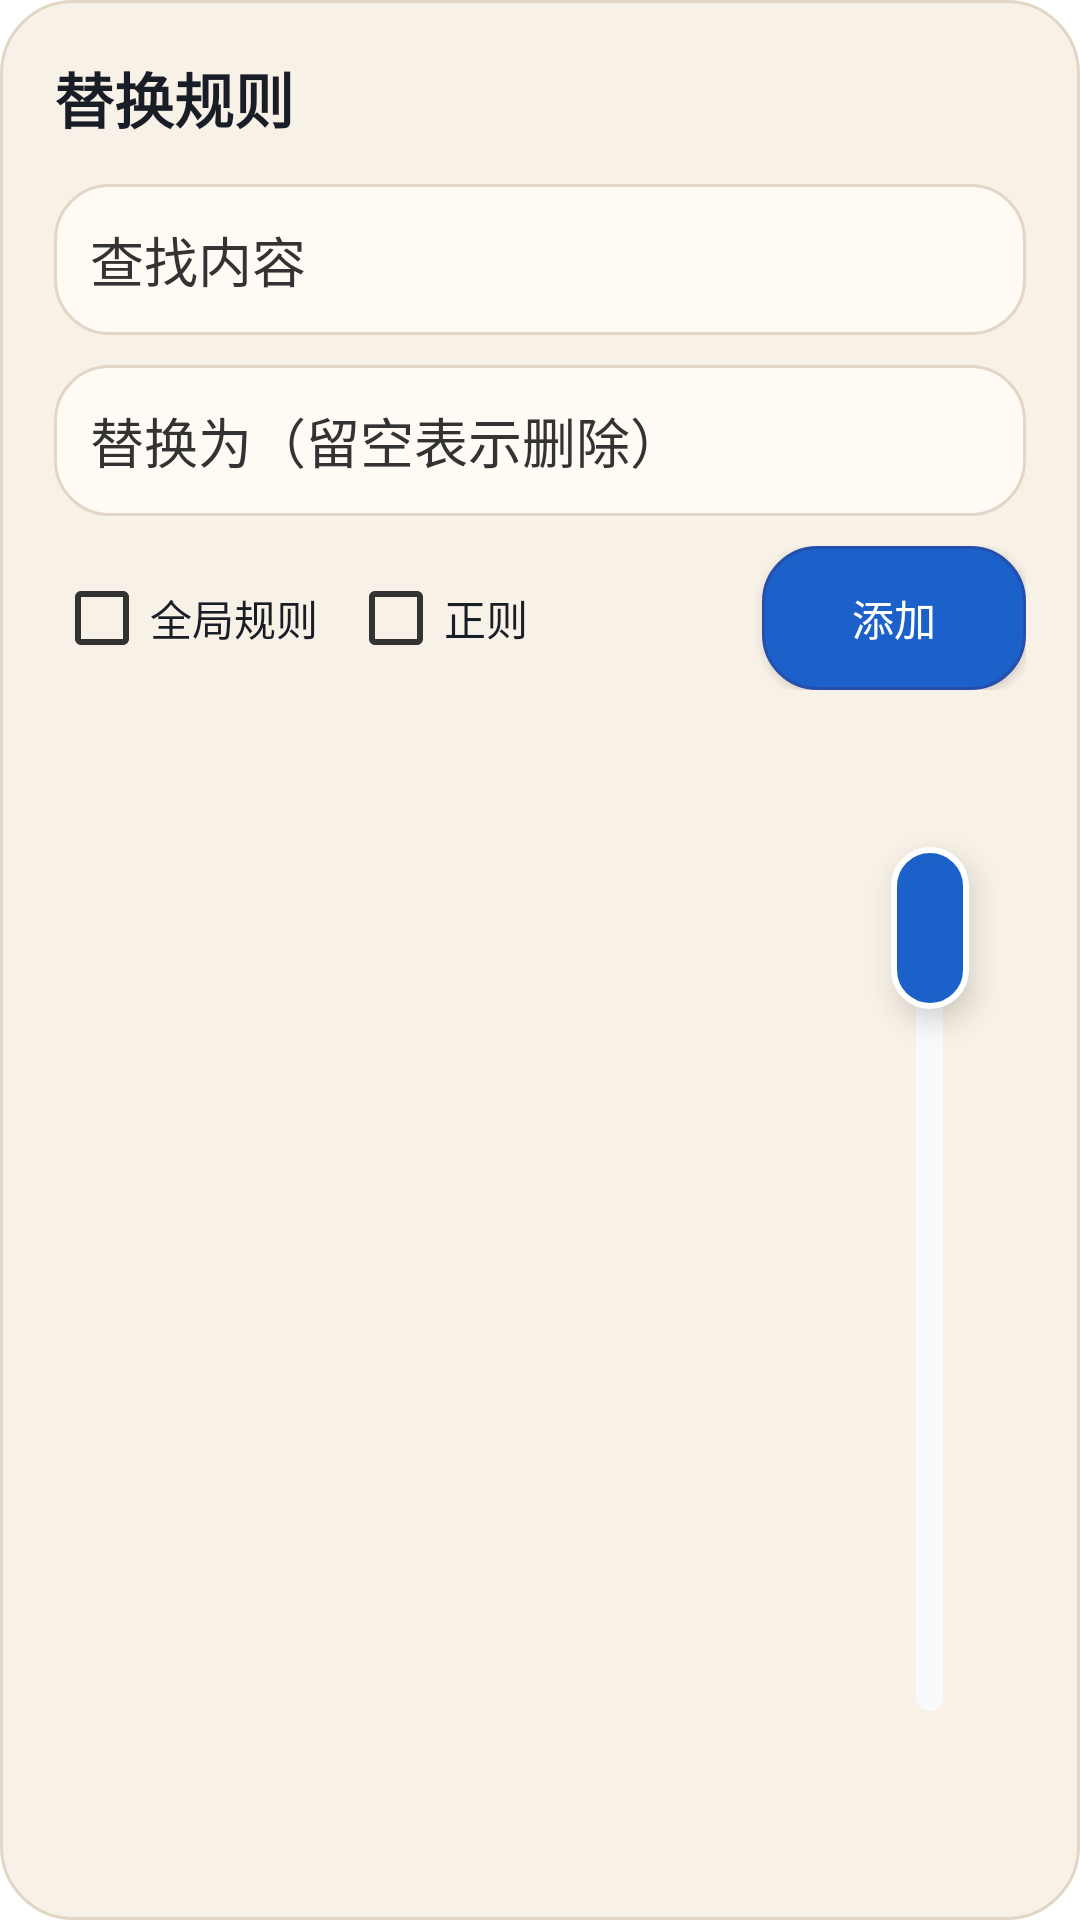

Here is an Android app screen rendered from its layout file. Give the layout XML and the strings, colors and styles it references.
<!-- AndroidManifest.xml: application theme PacilReadTheme -->
<!-- res/layout/dialog_rules.xml -->
<?xml version="1.0" encoding="utf-8"?>
<LinearLayout xmlns:android="http://schemas.android.com/apk/res/android"
    android:layout_width="match_parent"
    android:layout_height="wrap_content"
    android:background="@drawable/bg_dialog"
    android:orientation="vertical"
    android:padding="18dp">

    <TextView
        android:layout_width="wrap_content"
        android:layout_height="wrap_content"
        android:text="替换规则"
        android:textColor="?attr/themeColorOnSurface"
        android:textSize="20sp"
        android:textStyle="bold" />

    <EditText
        android:id="@+id/rules_input_pattern"
        android:layout_width="match_parent"
        android:layout_height="wrap_content"
        android:layout_marginTop="14dp"
        android:background="@drawable/bg_input"
        android:hint="查找内容"
        android:padding="12dp"
        android:textColor="?attr/themeColorOnSurface"
        android:textColorHint="?attr/themeColorOnSurfaceMuted" />

    <EditText
        android:id="@+id/rules_input_replacement"
        android:layout_width="match_parent"
        android:layout_height="wrap_content"
        android:layout_marginTop="10dp"
        android:background="@drawable/bg_input"
        android:hint="替换为（留空表示删除）"
        android:padding="12dp"
        android:textColor="?attr/themeColorOnSurface"
        android:textColorHint="?attr/themeColorOnSurfaceMuted" />

    <LinearLayout
        android:layout_width="match_parent"
        android:layout_height="wrap_content"
        android:layout_marginTop="10dp"
        android:gravity="center_vertical"
        android:orientation="horizontal">

        <CheckBox
            android:id="@+id/rules_check_global"
            android:layout_width="wrap_content"
            android:layout_height="wrap_content"
            android:text="全局规则"
            android:textColor="?attr/themeColorOnSurface" />

        <CheckBox
            android:id="@+id/rules_check_regex"
            android:layout_width="wrap_content"
            android:layout_height="wrap_content"
            android:layout_marginStart="10dp"
            android:text="正则"
            android:textColor="?attr/themeColorOnSurface" />

        <View
            android:layout_width="0dp"
            android:layout_height="1dp"
            android:layout_weight="1" />

        <Button
            android:id="@+id/rules_button_add"
            android:layout_width="wrap_content"
            android:layout_height="wrap_content"
            android:background="@drawable/bg_primary_button"
            android:text="添加"
            android:textColor="@android:color/white" />
    </LinearLayout>

    <TextView
        android:id="@+id/rules_text_hint"
        android:layout_width="match_parent"
        android:layout_height="wrap_content"
        android:layout_marginTop="10dp"
        android:textColor="?attr/themeColorOnSurfaceMuted"
        android:textSize="12sp" />

    <FrameLayout
        android:id="@+id/rules_body"
        android:layout_width="match_parent"
        android:layout_height="320dp"
        android:layout_marginTop="10dp">

        <ListView
            android:id="@+id/rules_list"
            android:layout_width="match_parent"
            android:layout_height="match_parent"
            android:layout_marginEnd="72dp"
            android:divider="?attr/themeColorDivider"
            android:dividerHeight="1dp"
            android:fastScrollEnabled="false"
            android:overScrollMode="never"
            android:scrollbars="none" />

        <TextView
            android:id="@+id/rules_scrubber_preview"
            android:layout_width="wrap_content"
            android:layout_height="wrap_content"
            android:layout_gravity="end|top"
            android:layout_marginEnd="64dp"
            android:background="@drawable/bg_toc_scrubber_preview"
            android:elevation="8dp"
            android:maxWidth="220dp"
            android:maxLines="2"
            android:paddingLeft="14dp"
            android:paddingTop="10dp"
            android:paddingRight="14dp"
            android:paddingBottom="10dp"
            android:textColor="?attr/themeColorOnSurface"
            android:textSize="13sp"
            android:visibility="invisible" />

        <FrameLayout
            android:id="@+id/rules_scrubber_host"
            android:layout_width="64dp"
            android:layout_height="match_parent"
            android:layout_gravity="end">

            <View
                android:id="@+id/rules_scrubber_track"
                android:layout_width="9dp"
                android:layout_height="match_parent"
                android:layout_gravity="center_horizontal"
                android:layout_marginTop="16dp"
                android:layout_marginBottom="16dp"
                android:background="@drawable/bg_toc_scrubber_track" />

            <View
                android:id="@+id/rules_scrubber_thumb"
                android:layout_width="26dp"
                android:layout_height="54dp"
                android:layout_gravity="center_horizontal|top"
                android:layout_marginTop="16dp"
                android:background="@drawable/bg_toc_scrubber_thumb"
                android:elevation="6dp" />
        </FrameLayout>
    </FrameLayout>
</LinearLayout>
<!-- resources referenced by this layout -->
<resources>
  <!-- drawable bg_dialog (drawable) -->
  <?xml version="1.0" encoding="utf-8"?>
  <shape xmlns:android="http://schemas.android.com/apk/res/android">
      <solid android:color="?attr/themeColorReaderDialogFill" />
      <corners android:radius="?attr/themeRadiusReaderPanel" />
      <stroke
          android:width="1dp"
          android:color="?attr/themeColorReaderDialogStroke" />
  </shape>
  <!-- drawable bg_input (drawable) -->
  <?xml version="1.0" encoding="utf-8"?>
  <shape xmlns:android="http://schemas.android.com/apk/res/android">
      <gradient
          android:angle="270"
          android:startColor="?attr/themeColorReaderInputFillStart"
          android:endColor="?attr/themeColorReaderInputFillEnd" />
      <corners android:radius="?attr/themeRadiusReaderButton" />
      <stroke
          android:width="1dp"
          android:color="?attr/themeColorReaderInputStroke" />
  </shape>
  <!-- drawable bg_primary_button (drawable) -->
  <?xml version="1.0" encoding="utf-8"?>
  <shape xmlns:android="http://schemas.android.com/apk/res/android">
      <solid android:color="?attr/themeColorReaderPrimaryButtonFill" />
      <corners android:radius="?attr/themeRadiusReaderButton" />
      <stroke
          android:width="1dp"
          android:color="?attr/themeColorReaderPrimaryButtonStroke" />
  </shape>
  <!-- drawable bg_toc_scrubber_preview (drawable) -->
  <?xml version="1.0" encoding="utf-8"?>
  <shape xmlns:android="http://schemas.android.com/apk/res/android">
      <solid android:color="?attr/themeColorCard" />
      <corners android:radius="18dp" />
      <stroke
          android:width="1dp"
          android:color="?attr/themeColorDivider" />
  </shape>
  <!-- drawable bg_toc_scrubber_thumb (drawable) -->
  <?xml version="1.0" encoding="utf-8"?>
  <shape xmlns:android="http://schemas.android.com/apk/res/android">
      <solid android:color="?attr/themeColorPrimary" />
      <corners android:radius="16dp" />
      <stroke
          android:width="2dp"
          android:color="?attr/themeColorCard" />
  </shape>
  <!-- drawable bg_toc_scrubber_track (drawable) -->
  <?xml version="1.0" encoding="utf-8"?>
  <shape xmlns:android="http://schemas.android.com/apk/res/android">
      <solid android:color="?attr/themeColorSurfaceVariant" />
      <corners android:radius="10dp" />
  </shape>
  <style name="PacilReadTheme" parent="PacilReadTheme.Yunbai" />
  <style name="PacilReadTheme.Base" parent="Theme.MaterialComponents.DayNight.NoActionBar">
          <item name="android:windowBackground">?attr/themeColorAppBackground</item>
          <item name="android:colorBackground">?attr/themeColorAppBackground</item>
          <item name="android:statusBarColor">@android:color/transparent</item>
          <item name="android:navigationBarColor">@android:color/transparent</item>
          <item name="colorPrimary">?attr/themeColorAppPrimary</item>
          <item name="colorPrimaryVariant">?attr/themeColorAppPrimaryVariant</item>
          <item name="colorSecondary">?attr/themeColorAppPrimary</item>
          <item name="colorSurface">?attr/themeColorCard</item>
          <item name="colorOnPrimary">?attr/themeColorAppButtonPrimaryText</item>
          <item name="android:textColorPrimary">?attr/themeColorAppTextPrimary</item>
          <item name="android:textColorSecondary">?attr/themeColorAppTextSecondary</item>
          <item name="materialButtonStyle">@style/AppButtonStyle</item>
      </style>
</resources>
